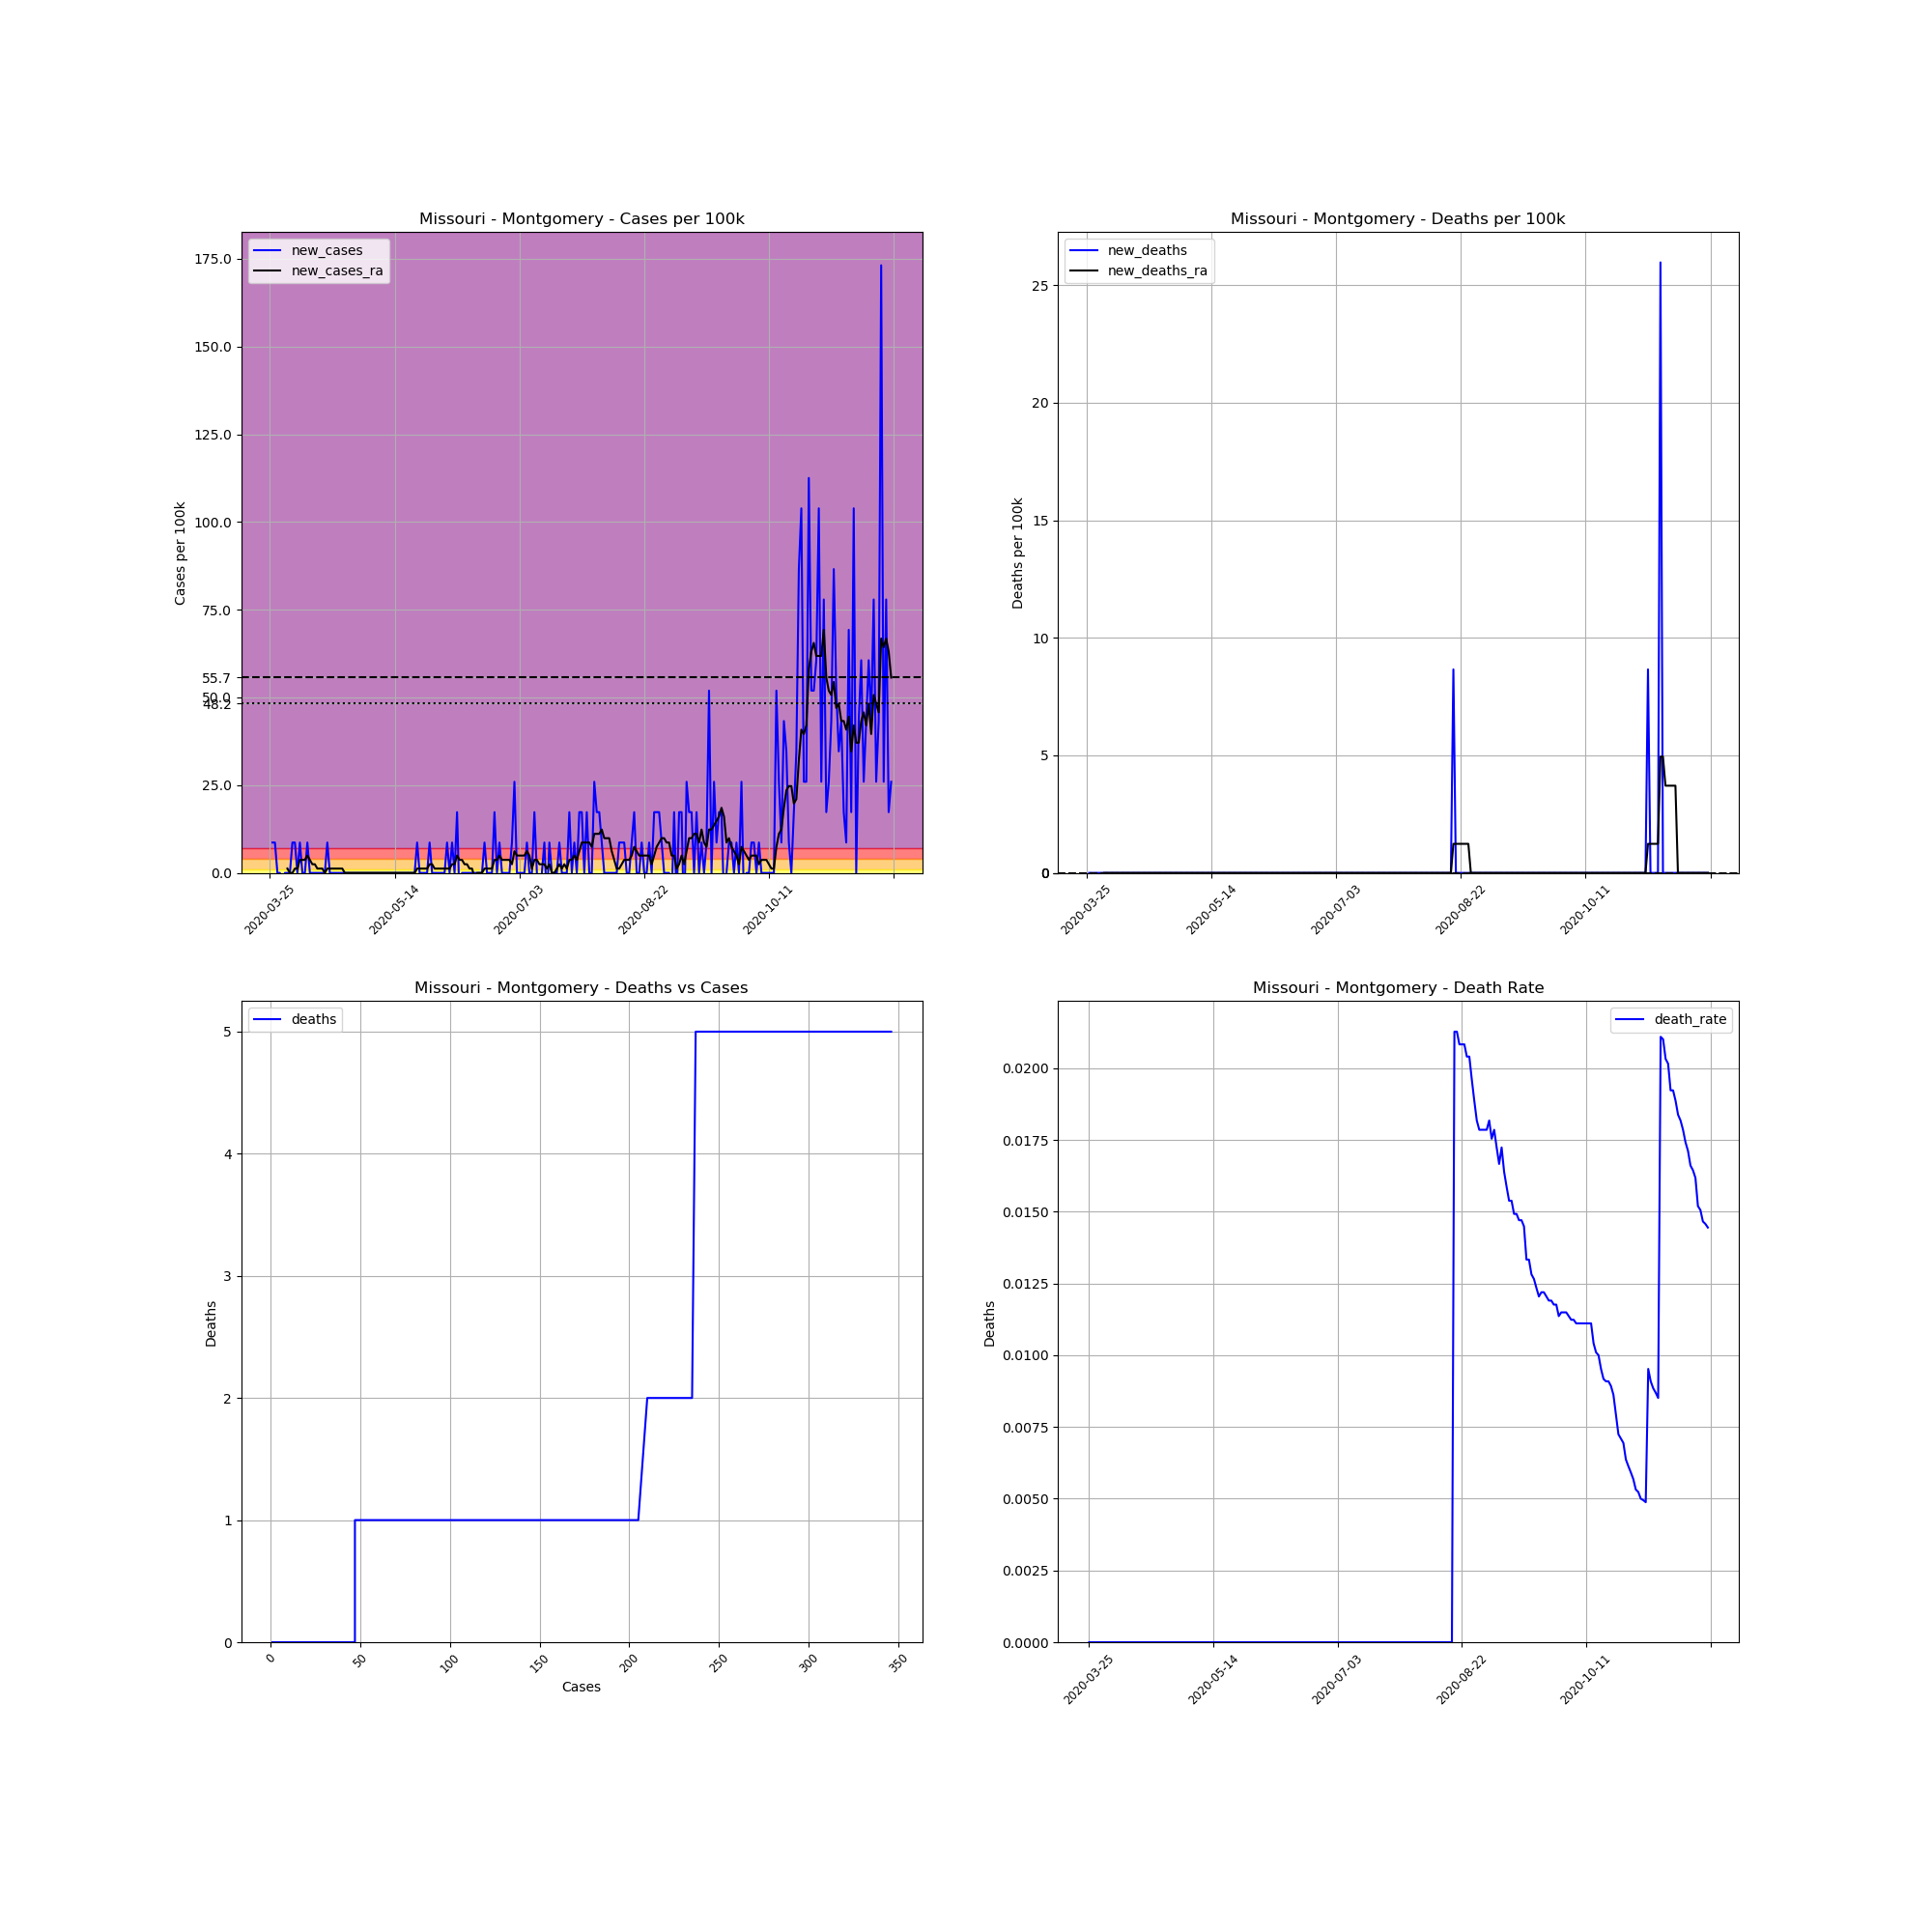

The file beside this chart, header and first rows:
, date, county, state, fips, cases, deaths, COUNTY, STNAME, CTYNAME, POPESTIMATE2019, cases_per_100k, deaths_per_100k, death_rate, new_cases, new_deaths, new_cases_ra, new_deaths_ra
359393, 2020-03-25, Montgomery, Missouri, 29139, 1, 0.0, 139, Missouri, Montgomery, 11551, 8.657, 0.0, 0.0, , , , 
359394, 2020-03-26, Montgomery, Missouri, 29139, 2, 0.0, 139, Missouri, Montgomery, 11551, 17.31, 0.0, 0.0, 8.657, 0.0, , 
359395, 2020-03-27, Montgomery, Missouri, 29139, 3, 0.0, 139, Missouri, Montgomery, 11551, 25.97, 0.0, 0.0, 8.657, 0.0, , 
359396, 2020-03-28, Montgomery, Missouri, 29139, 3, 0.0, 139, Missouri, Montgomery, 11551, 25.97, 0.0, 0.0, 0.0, 0.0, , 
359397, 2020-03-29, Montgomery, Missouri, 29139, 3, 0.0, 139, Missouri, Montgomery, 11551, 25.97, 0.0, 0.0, 0.0, 0.0, , 
359398, 2020-03-30, Montgomery, Missouri, 29139, 2, 0.0, 139, Missouri, Montgomery, 11551, 17.31, 0.0, 0.0, -8.657, 0.0, , 
359399, 2020-03-31, Montgomery, Missouri, 29139, 2, 0.0, 139, Missouri, Montgomery, 11551, 17.31, 0.0, 0.0, 0.0, 0.0, , 
359400, 2020-04-01, Montgomery, Missouri, 29139, 2, 0.0, 139, Missouri, Montgomery, 11551, 17.31, 0.0, 0.0, 0.0, 0.0, 1.237, 0.0
359401, 2020-04-02, Montgomery, Missouri, 29139, 2, 0.0, 139, Missouri, Montgomery, 11551, 17.31, 0.0, 0.0, 0.0, 0.0, -2.5376526277146434e-16, 0.0
359402, 2020-04-03, Montgomery, Missouri, 29139, 3, 0.0, 139, Missouri, Montgomery, 11551, 25.97, 0.0, 0.0, 8.657, 0.0, -2.5376526277146434e-16, 0.0
359403, 2020-04-04, Montgomery, Missouri, 29139, 4, 0.0, 139, Missouri, Montgomery, 11551, 34.63, 0.0, 0.0, 8.657, 0.0, 1.237, 0.0
359404, 2020-04-05, Montgomery, Missouri, 29139, 4, 0.0, 139, Missouri, Montgomery, 11551, 34.63, 0.0, 0.0, 0.0, 0.0, 1.237, 0.0
359405, 2020-04-06, Montgomery, Missouri, 29139, 5, 0.0, 139, Missouri, Montgomery, 11551, 43.29, 0.0, 0.0, 8.657, 0.0, 3.71, 0.0
359406, 2020-04-07, Montgomery, Missouri, 29139, 5, 0.0, 139, Missouri, Montgomery, 11551, 43.29, 0.0, 0.0, 0.0, 0.0, 3.71, 0.0
359407, 2020-04-08, Montgomery, Missouri, 29139, 5, 0.0, 139, Missouri, Montgomery, 11551, 43.29, 0.0, 0.0, 0.0, 0.0, 3.71, 0.0
359408, 2020-04-09, Montgomery, Missouri, 29139, 6, 0.0, 139, Missouri, Montgomery, 11551, 51.94, 0.0, 0.0, 8.657, 0.0, 4.947, 0.0
359409, 2020-04-10, Montgomery, Missouri, 29139, 6, 0.0, 139, Missouri, Montgomery, 11551, 51.94, 0.0, 0.0, 0.0, 0.0, 3.71, 0.0
359410, 2020-04-11, Montgomery, Missouri, 29139, 6, 0.0, 139, Missouri, Montgomery, 11551, 51.94, 0.0, 0.0, 0.0, 0.0, 2.474, 0.0
359411, 2020-04-12, Montgomery, Missouri, 29139, 6, 0.0, 139, Missouri, Montgomery, 11551, 51.94, 0.0, 0.0, 0.0, 0.0, 2.474, 0.0
359412, 2020-04-13, Montgomery, Missouri, 29139, 6, 0.0, 139, Missouri, Montgomery, 11551, 51.94, 0.0, 0.0, 0.0, 0.0, 1.237, 0.0
359413, 2020-04-14, Montgomery, Missouri, 29139, 6, 0.0, 139, Missouri, Montgomery, 11551, 51.94, 0.0, 0.0, 0.0, 0.0, 1.237, 0.0
359414, 2020-04-15, Montgomery, Missouri, 29139, 6, 0.0, 139, Missouri, Montgomery, 11551, 51.94, 0.0, 0.0, 0.0, 0.0, 1.237, 0.0
359415, 2020-04-16, Montgomery, Missouri, 29139, 6, 0.0, 139, Missouri, Montgomery, 11551, 51.94, 0.0, 0.0, 0.0, 0.0, 0.0, 0.0
359416, 2020-04-17, Montgomery, Missouri, 29139, 7, 0.0, 139, Missouri, Montgomery, 11551, 60.6, 0.0, 0.0, 8.657, 0.0, 1.237, 0.0
359417, 2020-04-18, Montgomery, Missouri, 29139, 7, 0.0, 139, Missouri, Montgomery, 11551, 60.6, 0.0, 0.0, 0.0, 0.0, 1.237, 0.0
359418, 2020-04-19, Montgomery, Missouri, 29139, 7, 0.0, 139, Missouri, Montgomery, 11551, 60.6, 0.0, 0.0, 0.0, 0.0, 1.237, 0.0
359419, 2020-04-20, Montgomery, Missouri, 29139, 7, 0.0, 139, Missouri, Montgomery, 11551, 60.6, 0.0, 0.0, 0.0, 0.0, 1.237, 0.0
359420, 2020-04-21, Montgomery, Missouri, 29139, 7, 0.0, 139, Missouri, Montgomery, 11551, 60.6, 0.0, 0.0, 0.0, 0.0, 1.237, 0.0
359421, 2020-04-22, Montgomery, Missouri, 29139, 7, 0.0, 139, Missouri, Montgomery, 11551, 60.6, 0.0, 0.0, 0.0, 0.0, 1.237, 0.0
359422, 2020-04-23, Montgomery, Missouri, 29139, 7, 0.0, 139, Missouri, Montgomery, 11551, 60.6, 0.0, 0.0, 0.0, 0.0, 1.237, 0.0
359423, 2020-04-24, Montgomery, Missouri, 29139, 7, 0.0, 139, Missouri, Montgomery, 11551, 60.6, 0.0, 0.0, 0.0, 0.0, 0.0, 0.0
359424, 2020-04-25, Montgomery, Missouri, 29139, 7, 0.0, 139, Missouri, Montgomery, 11551, 60.6, 0.0, 0.0, 0.0, 0.0, 0.0, 0.0
359425, 2020-04-26, Montgomery, Missouri, 29139, 7, 0.0, 139, Missouri, Montgomery, 11551, 60.6, 0.0, 0.0, 0.0, 0.0, 0.0, 0.0
359426, 2020-04-27, Montgomery, Missouri, 29139, 7, 0.0, 139, Missouri, Montgomery, 11551, 60.6, 0.0, 0.0, 0.0, 0.0, 0.0, 0.0
359427, 2020-04-28, Montgomery, Missouri, 29139, 7, 0.0, 139, Missouri, Montgomery, 11551, 60.6, 0.0, 0.0, 0.0, 0.0, 0.0, 0.0
359428, 2020-04-29, Montgomery, Missouri, 29139, 7, 0.0, 139, Missouri, Montgomery, 11551, 60.6, 0.0, 0.0, 0.0, 0.0, 0.0, 0.0
359429, 2020-04-30, Montgomery, Missouri, 29139, 7, 0.0, 139, Missouri, Montgomery, 11551, 60.6, 0.0, 0.0, 0.0, 0.0, 0.0, 0.0
359430, 2020-05-01, Montgomery, Missouri, 29139, 7, 0.0, 139, Missouri, Montgomery, 11551, 60.6, 0.0, 0.0, 0.0, 0.0, 0.0, 0.0
359431, 2020-05-02, Montgomery, Missouri, 29139, 7, 0.0, 139, Missouri, Montgomery, 11551, 60.6, 0.0, 0.0, 0.0, 0.0, 0.0, 0.0
359432, 2020-05-03, Montgomery, Missouri, 29139, 7, 0.0, 139, Missouri, Montgomery, 11551, 60.6, 0.0, 0.0, 0.0, 0.0, 0.0, 0.0
359433, 2020-05-04, Montgomery, Missouri, 29139, 7, 0.0, 139, Missouri, Montgomery, 11551, 60.6, 0.0, 0.0, 0.0, 0.0, 0.0, 0.0
359434, 2020-05-05, Montgomery, Missouri, 29139, 7, 0.0, 139, Missouri, Montgomery, 11551, 60.6, 0.0, 0.0, 0.0, 0.0, 0.0, 0.0
359435, 2020-05-06, Montgomery, Missouri, 29139, 7, 0.0, 139, Missouri, Montgomery, 11551, 60.6, 0.0, 0.0, 0.0, 0.0, 0.0, 0.0
359436, 2020-05-07, Montgomery, Missouri, 29139, 7, 0.0, 139, Missouri, Montgomery, 11551, 60.6, 0.0, 0.0, 0.0, 0.0, 0.0, 0.0
359437, 2020-05-08, Montgomery, Missouri, 29139, 7, 0.0, 139, Missouri, Montgomery, 11551, 60.6, 0.0, 0.0, 0.0, 0.0, 0.0, 0.0
359438, 2020-05-09, Montgomery, Missouri, 29139, 7, 0.0, 139, Missouri, Montgomery, 11551, 60.6, 0.0, 0.0, 0.0, 0.0, 0.0, 0.0
359439, 2020-05-10, Montgomery, Missouri, 29139, 7, 0.0, 139, Missouri, Montgomery, 11551, 60.6, 0.0, 0.0, 0.0, 0.0, 0.0, 0.0
359440, 2020-05-11, Montgomery, Missouri, 29139, 7, 0.0, 139, Missouri, Montgomery, 11551, 60.6, 0.0, 0.0, 0.0, 0.0, 0.0, 0.0
359441, 2020-05-12, Montgomery, Missouri, 29139, 7, 0.0, 139, Missouri, Montgomery, 11551, 60.6, 0.0, 0.0, 0.0, 0.0, 0.0, 0.0
359442, 2020-05-13, Montgomery, Missouri, 29139, 7, 0.0, 139, Missouri, Montgomery, 11551, 60.6, 0.0, 0.0, 0.0, 0.0, 0.0, 0.0
359443, 2020-05-14, Montgomery, Missouri, 29139, 7, 0.0, 139, Missouri, Montgomery, 11551, 60.6, 0.0, 0.0, 0.0, 0.0, 0.0, 0.0
359444, 2020-05-15, Montgomery, Missouri, 29139, 7, 0.0, 139, Missouri, Montgomery, 11551, 60.6, 0.0, 0.0, 0.0, 0.0, 0.0, 0.0
359445, 2020-05-16, Montgomery, Missouri, 29139, 7, 0.0, 139, Missouri, Montgomery, 11551, 60.6, 0.0, 0.0, 0.0, 0.0, 0.0, 0.0
359446, 2020-05-17, Montgomery, Missouri, 29139, 7, 0.0, 139, Missouri, Montgomery, 11551, 60.6, 0.0, 0.0, 0.0, 0.0, 0.0, 0.0
359447, 2020-05-18, Montgomery, Missouri, 29139, 7, 0.0, 139, Missouri, Montgomery, 11551, 60.6, 0.0, 0.0, 0.0, 0.0, 0.0, 0.0
359448, 2020-05-19, Montgomery, Missouri, 29139, 7, 0.0, 139, Missouri, Montgomery, 11551, 60.6, 0.0, 0.0, 0.0, 0.0, 0.0, 0.0
359449, 2020-05-20, Montgomery, Missouri, 29139, 7, 0.0, 139, Missouri, Montgomery, 11551, 60.6, 0.0, 0.0, 0.0, 0.0, 0.0, 0.0
359450, 2020-05-21, Montgomery, Missouri, 29139, 7, 0.0, 139, Missouri, Montgomery, 11551, 60.6, 0.0, 0.0, 0.0, 0.0, 0.0, 0.0
359451, 2020-05-22, Montgomery, Missouri, 29139, 7, 0.0, 139, Missouri, Montgomery, 11551, 60.6, 0.0, 0.0, 0.0, 0.0, 0.0, 0.0
359452, 2020-05-23, Montgomery, Missouri, 29139, 8, 0.0, 139, Missouri, Montgomery, 11551, 69.26, 0.0, 0.0, 8.657, 0.0, 1.237, 0.0
... 190 more rows
